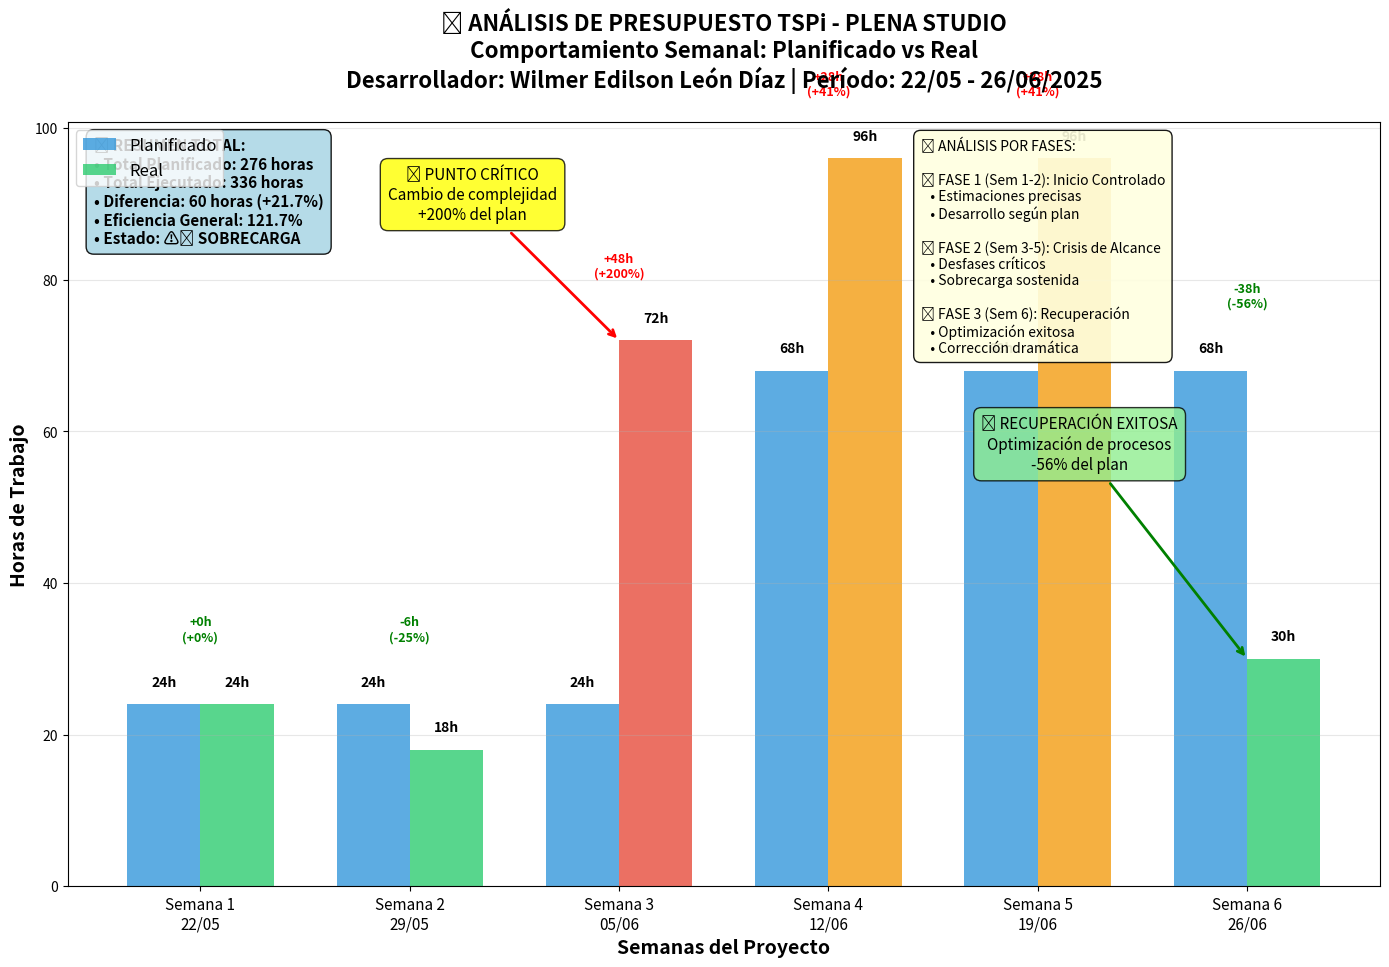

The matplotlib source for this figure: (Note: this script raises an exception after producing the figure.)
# Script para generar gráfico de barras del presupuesto TSPi
# Instalar dependencias: pip install matplotlib numpy

import matplotlib.pyplot as plt

# Datos del proyecto TSPi - Plena Studio
semanas = ['Semana 1\n22/05', 'Semana 2\n29/05', 'Semana 3\n05/06', 
           'Semana 4\n12/06', 'Semana 5\n19/06', 'Semana 6\n26/06']

horas_planificadas = [24, 24, 24, 68, 68, 68]
horas_reales = [24, 18, 72, 96, 96, 30]

# Calcular diferencias
diferencias = []
for i in range(len(horas_reales)):
    diff = horas_reales[i] - horas_planificadas[i]
    diferencias.append(diff)

# Configurar colores según el rendimiento
colores_reales = []
for diff in diferencias:
    if diff <= 0:
        colores_reales.append('#2ecc71')  # Verde - Ahorro
    elif diff <= 30:
        colores_reales.append('#f39c12')  # Naranja - Sobrecarga moderada  
    else:
        colores_reales.append('#e74c3c')  # Rojo - Sobrecarga crítica

# Crear el gráfico
fig, ax = plt.subplots(figsize=(14, 10))

# Posiciones de las barras
x_pos = list(range(len(semanas)))
width = 0.35

# Crear barras dobles
bars_plan = []
bars_real = []

for i in range(len(semanas)):
    # Barra planificada (azul)
    bar_p = ax.bar(x_pos[i] - width/2, horas_planificadas[i], width, 
                   color='#3498db', alpha=0.8, label='Planificado' if i == 0 else "")
    bars_plan.append(bar_p)
    
    # Barra real (color según rendimiento)
    bar_r = ax.bar(x_pos[i] + width/2, horas_reales[i], width, 
                   color=colores_reales[i], alpha=0.8, label='Real' if i == 0 else "")
    bars_real.append(bar_r)

# Personalizar el gráfico
ax.set_title('📊 ANÁLISIS DE PRESUPUESTO TSPi - PLENA STUDIO\n' +
             'Comportamiento Semanal: Planificado vs Real\n' +
             'Desarrollador: Wilmer Edilson León Díaz | Período: 22/05 - 26/06/2025', 
             fontsize=16, fontweight='bold', pad=25)

ax.set_xlabel('Semanas del Proyecto', fontsize=14, fontweight='bold')
ax.set_ylabel('Horas de Trabajo', fontsize=14, fontweight='bold')
ax.set_xticks(x_pos)
ax.set_xticklabels(semanas, fontsize=11)
ax.legend(fontsize=12, loc='upper left')
ax.grid(True, alpha=0.3, axis='y')

# Agregar valores en las barras
for i in range(len(semanas)):
    # Valores planificados
    ax.text(x_pos[i] - width/2, horas_planificadas[i] + 2, 
            f'{horas_planificadas[i]}h', ha='center', va='bottom', 
            fontweight='bold', fontsize=10)
    
    # Valores reales
    ax.text(x_pos[i] + width/2, horas_reales[i] + 2, 
            f'{horas_reales[i]}h', ha='center', va='bottom', 
            fontweight='bold', fontsize=10)
    
    # Diferencias
    max_height = max(horas_planificadas[i], horas_reales[i])
    diff_color = 'green' if diferencias[i] <= 0 else 'red'
    porcentaje = (diferencias[i] / horas_planificadas[i]) * 100
    
    ax.text(x_pos[i], max_height + 8, 
            f'{diferencias[i]:+}h\n({porcentaje:+.0f}%)', 
            ha='center', va='bottom', fontweight='bold', 
            color=diff_color, fontsize=9)

# Anotaciones especiales para puntos clave
ax.annotate('🚨 PUNTO CRÍTICO\nCambio de complejidad\n+200% del plan', 
            xy=(2, 72), xytext=(1.3, 88),
            arrowprops=dict(arrowstyle='->', color='red', lw=2),
            fontsize=11, ha='center',
            bbox=dict(boxstyle="round,pad=0.5", facecolor='yellow', alpha=0.8))

ax.annotate('✅ RECUPERACIÓN EXITOSA\nOptimización de procesos\n-56% del plan', 
            xy=(5, 30), xytext=(4.2, 55),
            arrowprops=dict(arrowstyle='->', color='green', lw=2),
            fontsize=11, ha='center',
            bbox=dict(boxstyle="round,pad=0.5", facecolor='lightgreen', alpha=0.8))

# Resumen total en el gráfico
total_plan = sum(horas_planificadas)
total_real = sum(horas_reales)
total_diff = sum(diferencias)
eficiencia = (total_real / total_plan) * 100

resumen_texto = f"""📊 RESUMEN TOTAL:
• Total Planificado: {total_plan} horas
• Total Ejecutado: {total_real} horas
• Diferencia: {total_diff} horas ({((total_diff/total_plan)*100):+.1f}%)
• Eficiencia General: {eficiencia:.1f}%
• Estado: {'✅ EXITOSO' if eficiencia < 100 else '⚠️ SOBRECARGA'}"""

ax.text(0.02, 0.98, resumen_texto, transform=ax.transAxes, fontsize=11,
        verticalalignment='top', fontweight='bold',
        bbox=dict(boxstyle='round,pad=0.5', facecolor='lightblue', alpha=0.9))

# Análisis por fases
fases_texto = """🎯 ANÁLISIS POR FASES:

🌱 FASE 1 (Sem 1-2): Inicio Controlado
   • Estimaciones precisas
   • Desarrollo según plan

⚡ FASE 2 (Sem 3-5): Crisis de Alcance
   • Desfases críticos  
   • Sobrecarga sostenida

🎯 FASE 3 (Sem 6): Recuperación
   • Optimización exitosa
   • Corrección dramática"""

ax.text(0.65, 0.98, fases_texto, transform=ax.transAxes, fontsize=10,
        verticalalignment='top',
        bbox=dict(boxstyle='round,pad=0.5', facecolor='lightyellow', alpha=0.9))

# Ajustar el layout
plt.tight_layout()
plt.subplots_adjust(top=0.85)

# Guardar el gráfico
plt.savefig('TSP_metrics/grafico_barras_presupuesto_final.png', 
           dpi=300, bbox_inches='tight', facecolor='white')

plt.show()

print("✅ ¡Gráfico de barras generado exitosamente!")
print("📁 Archivo guardado: TSP_metrics/grafico_barras_presupuesto_final.png")
print("\n📊 TABLA DE DATOS:")
print("="*70)
print(f"{'Semana':<12} {'Planificado':<12} {'Real':<8} {'Diferencia':<12} {'%':<8}")
print("="*70)
for i in range(len(semanas)):
    semana_corta = semanas[i].split('\n')[0]
    pct = (diferencias[i] / horas_planificadas[i]) * 100
    print(f"{semana_corta:<12} {horas_planificadas[i]:<12} {horas_reales[i]:<8} {diferencias[i]:+<12} {pct:+.1f}%")
print("="*70)
print(f"{'TOTAL':<12} {total_plan:<12} {total_real:<8} {total_diff:+<12} {((total_diff/total_plan)*100):+.1f}%")
print("="*70)
